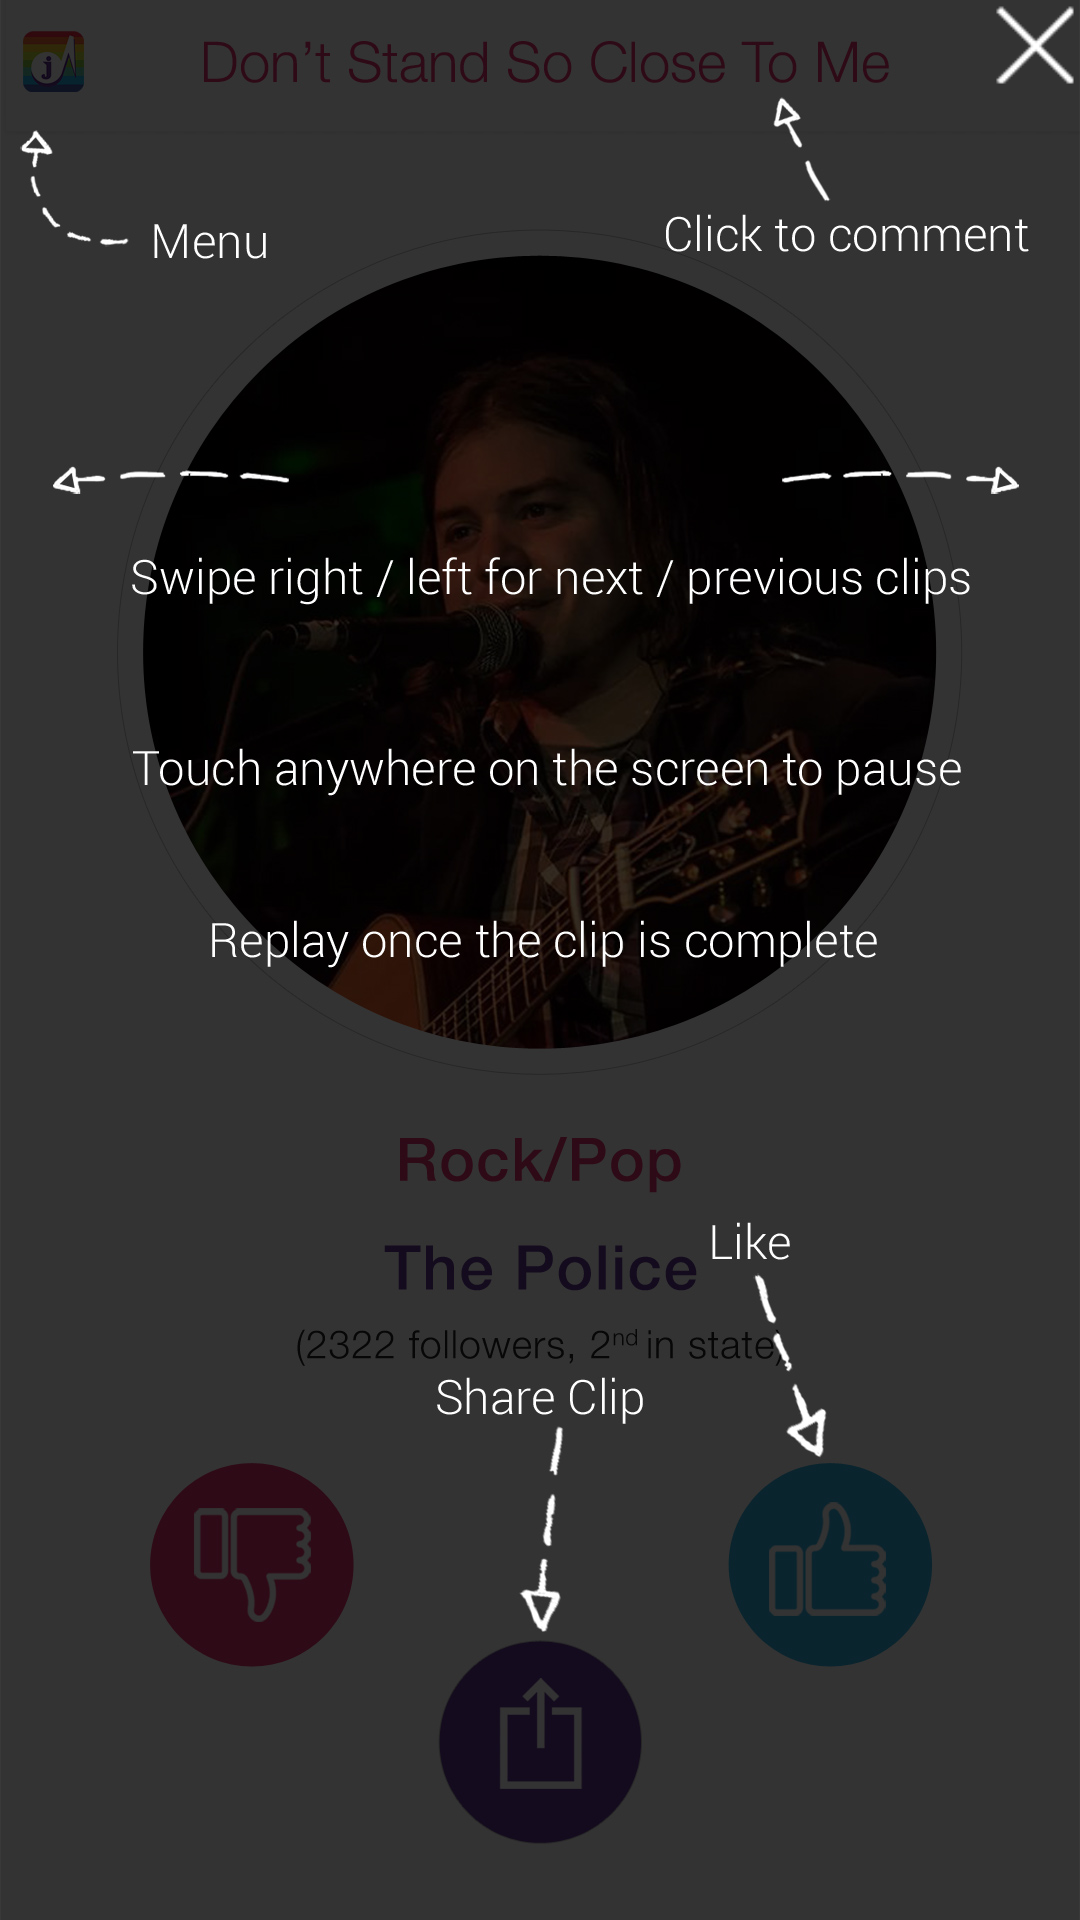

Android layout source for this screen:
<!-- AndroidManifest.xml: application theme AppTheme -->
<!-- res/layout/helper_activity.xml -->
<?xml version="1.0" encoding="utf-8"?>
<LinearLayout xmlns:android="http://schemas.android.com/apk/res/android"
    android:layout_width="match_parent"
    android:layout_height="match_parent"
    android:background="@drawable/bg_help_screen">

    <LinearLayout
        android:layout_width="fill_parent"
        android:layout_height="wrap_content"
        android:orientation="vertical">

        <Button
            android:id="@+id/nextupcloseButton"
            android:layout_width="30dp"
            android:layout_height="30dp"
            android:layout_gravity="right"
            android:background="@drawable/close_icon" />
    </LinearLayout>

</LinearLayout>
<!-- resources referenced by this layout -->
<resources>
  <!-- drawable bg_help_screen: jpg bitmap (drawable, 253726 bytes) -->
  <!-- drawable close_icon: png bitmap (drawable, 654 bytes) -->
  <style name="AppTheme" parent="Theme.AppCompat.Light.NoActionBar">
          
          <item name="colorPrimary">@color/colorPrimary</item>
          <item name="colorPrimaryDark">@color/colorPrimaryDark</item>
          <item name="colorAccent">@color/purple</item>
      </style>
  <color name="colorPrimary">#D3D3D3</color>
  <color name="colorPrimaryDark">#7e7e7e</color>
  <color name="purple">#834caf</color>
</resources>
